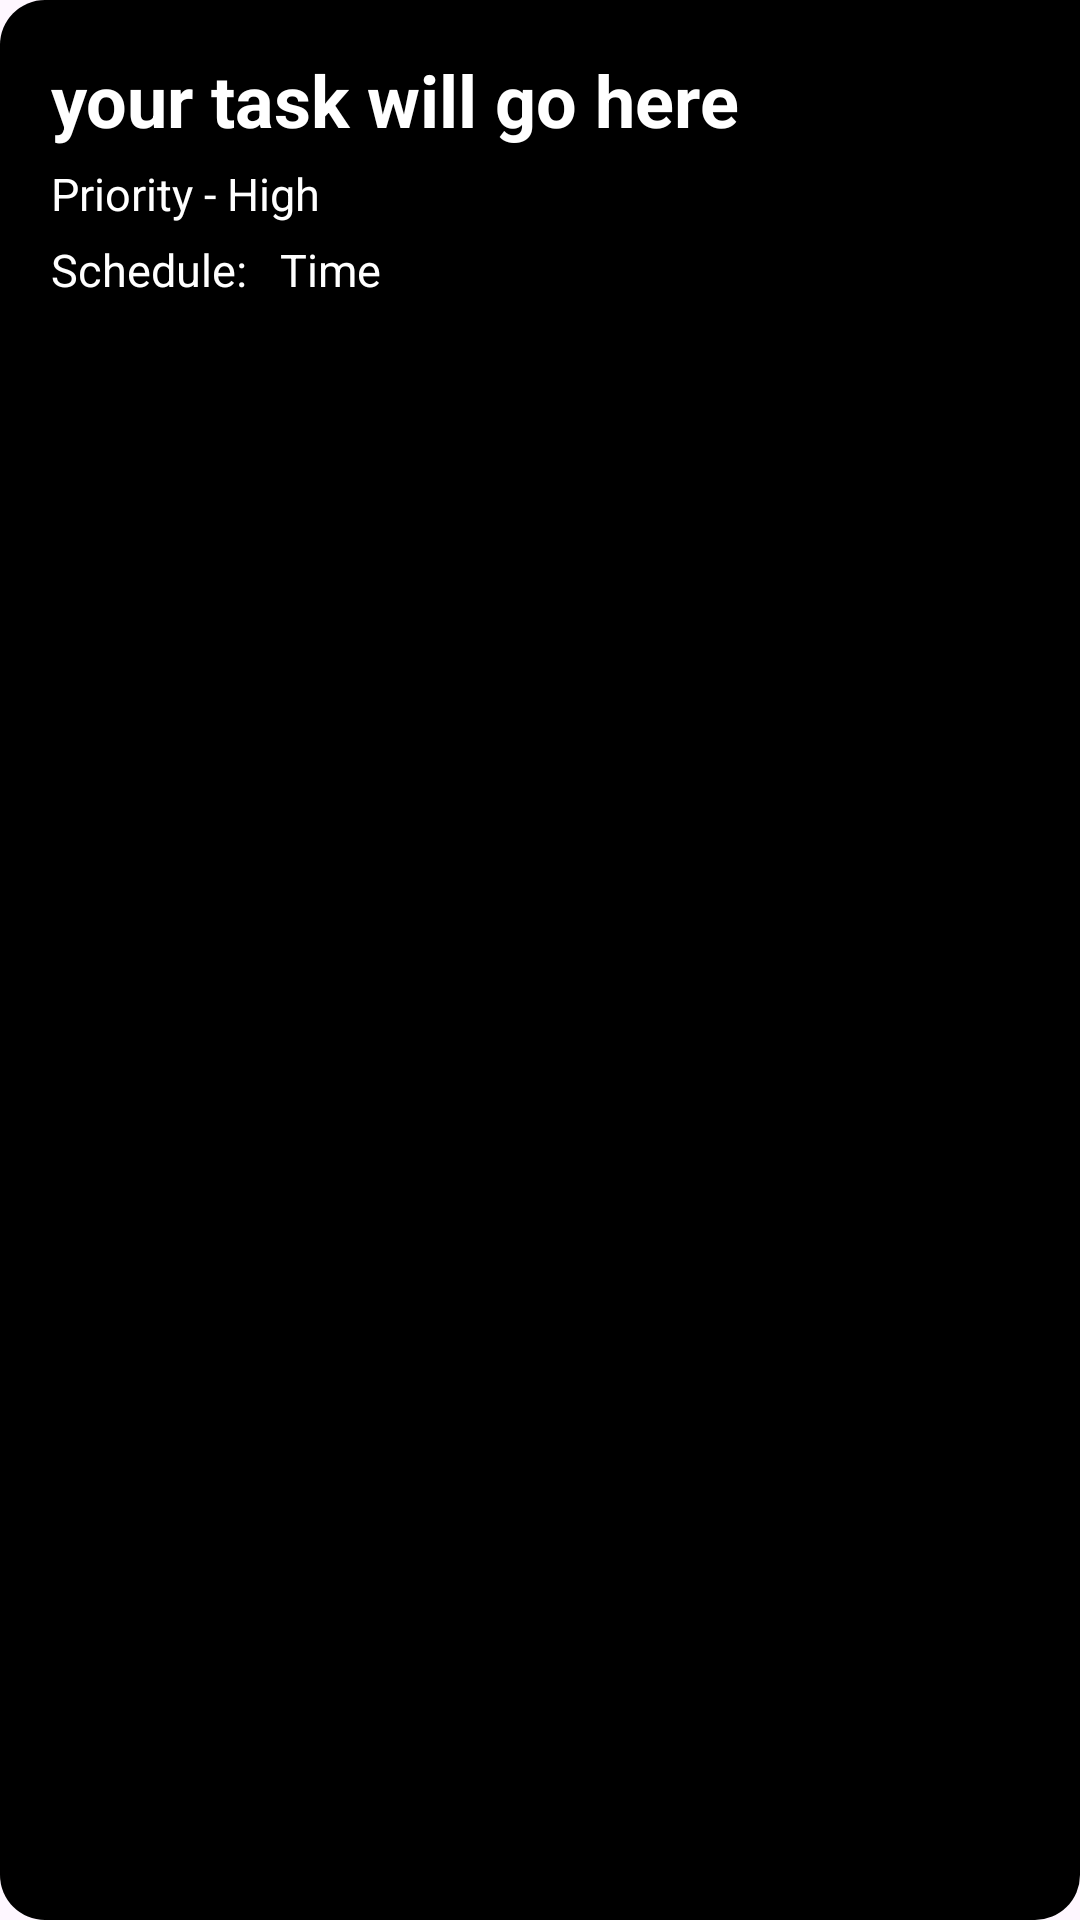

Here is an Android app screen rendered from its layout file. Give the layout XML and the strings, colors and styles it references.
<!-- AndroidManifest.xml: application theme Theme.ToDoDemo -->
<!-- res/layout/add_view.xml -->
<?xml version="1.0" encoding="utf-8"?>
<androidx.constraintlayout.widget.ConstraintLayout
    xmlns:android="http://schemas.android.com/apk/res/android"
    xmlns:tools="http://schemas.android.com/tools"
    android:layout_width="match_parent"
    android:layout_height="wrap_content"
    android:background="@drawable/button_background"
    android:padding="7dp"
    android:layout_margin="7dp"
    xmlns:app="http://schemas.android.com/apk/res-auto">

    <androidx.cardview.widget.CardView
        android:layout_width="match_parent"
        android:layout_height="wrap_content"
        android:backgroundTint="#000000"
        android:elevation="3dp"
        app:cardCornerRadius="12dp"
        android:background="@drawable/button_background"
        app:layout_constraintEnd_toEndOf="parent"
        app:layout_constraintStart_toStartOf="parent"
        app:layout_constraintTop_toTopOf="parent">

        <LinearLayout
            android:id="@+id/mylayout"
            android:layout_width="match_parent"
            android:layout_height="match_parent"
            android:orientation="vertical"
            android:padding="10dp">

            <TextView
                android:id="@+id/task_name"
                android:layout_width="match_parent"
                android:layout_height="wrap_content"
                android:fontFamily="sans-serif"
                android:text="your task will go here"
                android:textColor="@color/white"
                android:textSize="24sp"
                android:textStyle="bold" />

            <TextView
                android:id="@+id/task_priority"
                android:layout_width="wrap_content"
                android:layout_height="wrap_content"
                android:layout_marginTop="5dp"
                android:fontFamily="sans-serif"
                android:text="Priority - High"
                android:textColor="@color/white"
                android:textSize="15sp" />

            <LinearLayout
                android:layout_width="wrap_content"
                android:layout_height="wrap_content">

                <TextView
                    android:id="@+id/tv_Schedule"
                    android:layout_width="wrap_content"
                    android:layout_height="wrap_content"
                    android:layout_marginTop="5dp"
                    android:fontFamily="sans-serif"
                    android:text="Schedule:"
                    android:textColor="@color/white"
                    android:textSize="15sp" />

                <TextView
                    android:id="@+id/tv_clock"
                    android:layout_width="wrap_content"
                    android:layout_height="wrap_content"
                    android:layout_marginLeft="11dp"
                    android:layout_marginTop="5dp"
                    android:fontFamily="sans-serif"
                    android:text="Time"
                    android:textColor="@color/white"
                    android:textSize="15sp" />
            </LinearLayout>

            <TextView
                android:id="@+id/tv_Time"
                android:layout_width="wrap_content"
                android:layout_height="wrap_content"
                android:text="time"
                android:textColor="@color/white"
                android:textSize="0sp" />

        </LinearLayout>
    </androidx.cardview.widget.CardView>

    </androidx.constraintlayout.widget.ConstraintLayout>
<!-- resources referenced by this layout -->
<resources>
  <color name="white">#FFFFFFFF</color>
  <!-- drawable button_background (drawable) -->
  <selector xmlns:android="http://schemas.android.com/apk/res/android">
      
      <item android:state_enabled="true">
          <shape android:shape="rectangle">
              <solid android:color="@color/black" />
              <corners
                  android:topLeftRadius="15dp"
                  android:bottomLeftRadius="15dp"
                  android:bottomRightRadius="15dp"
                  >
              </corners>
          </shape>
      </item>
  
      <item android:state_pressed="true">
          <shape android:shape="rectangle">
              <solid android:color="@color/black" />
              <corners android:radius="8dp" />
          </shape>
      </item>
  
  </selector>
  <style name="Theme.ToDoDemo" parent="Base.Theme.ToDoDemo" />
  <color name="black">#FF000000</color>
  <style name="Base.Theme.ToDoDemo" parent="Theme.Material3.DayNight.NoActionBar">
          
          <item name="colorPrimary">@color/black</item>
          <item name="colorPrimaryVariant">@color/black</item>
          <item name="android:statusBarColor">@color/black</item>
      </style>
</resources>
